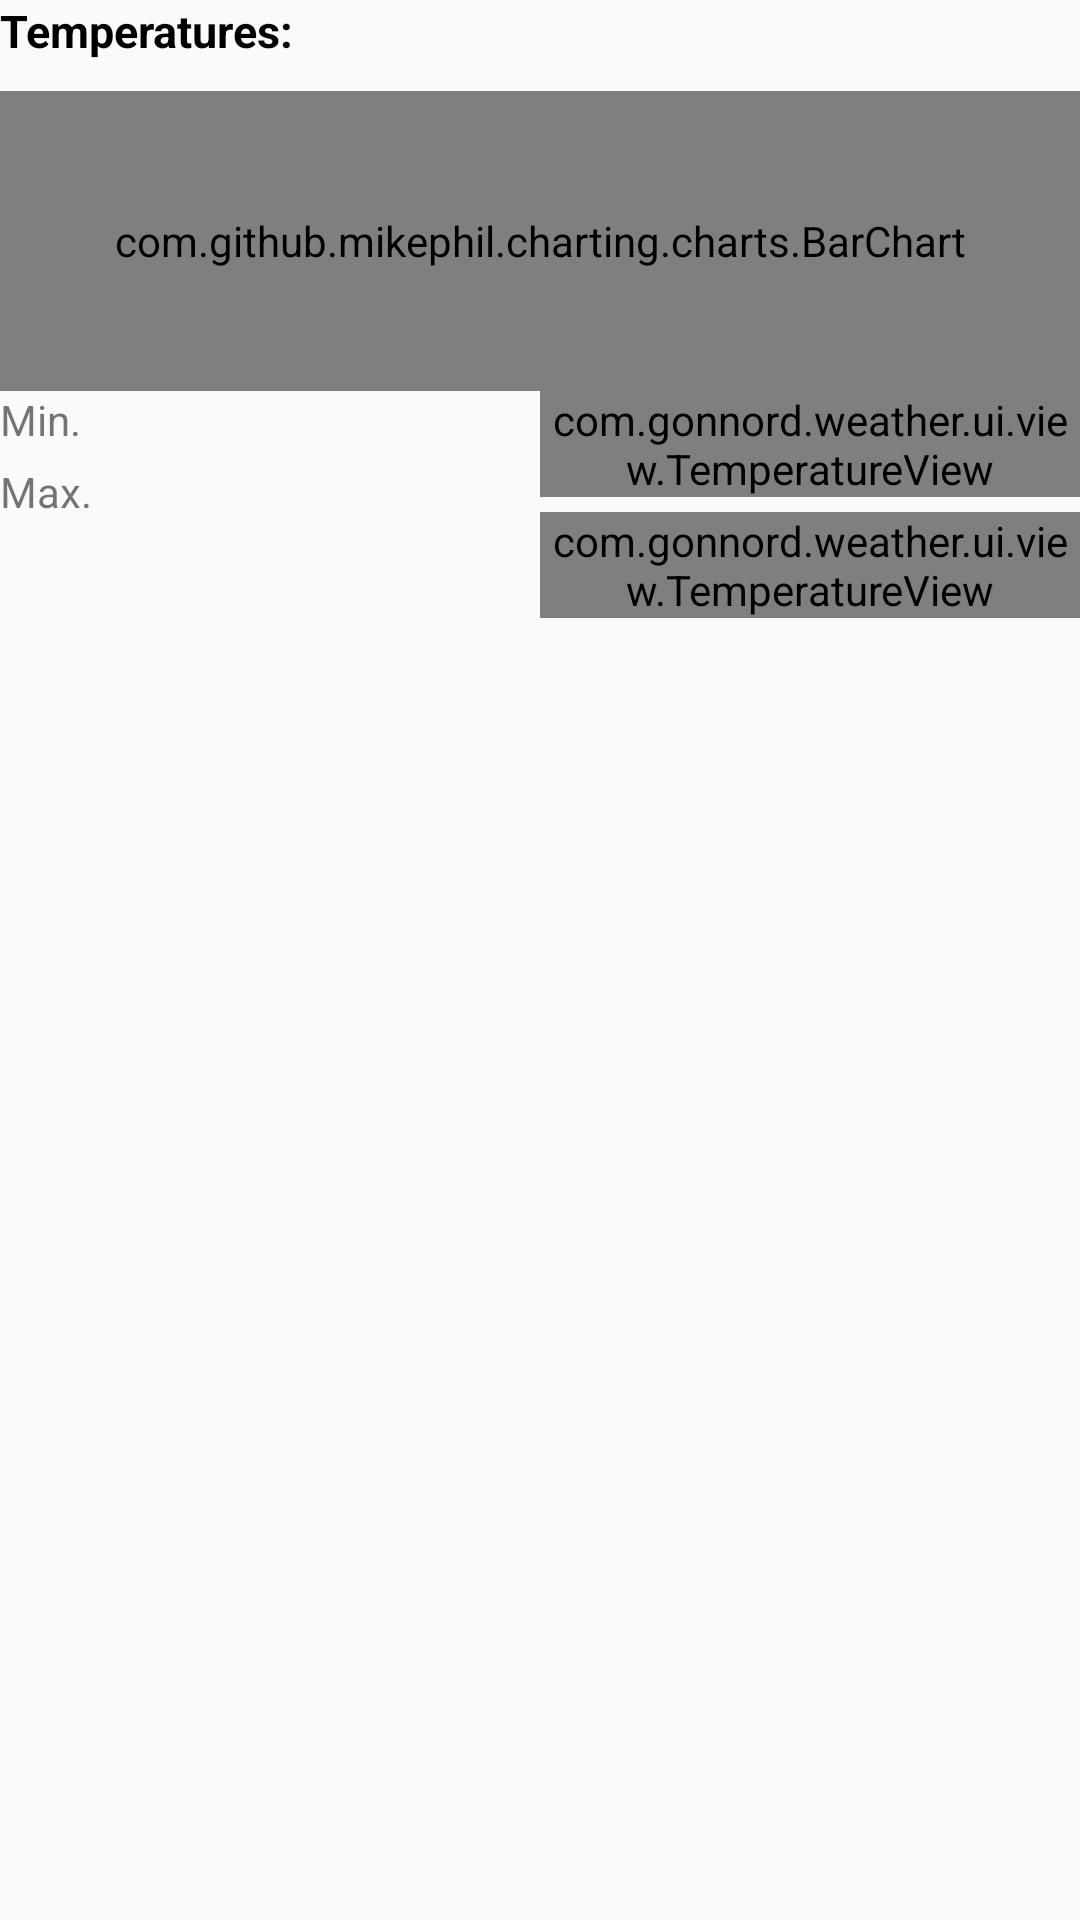

Produce the Android XML layout that renders to this screen, including the resource entries it uses.
<!-- AndroidManifest.xml: application theme AppTheme -->
<!-- res/layout/forecast_temperatures.xml -->
<?xml version="1.0" encoding="utf-8"?>
<LinearLayout xmlns:android="http://schemas.android.com/apk/res/android"
    xmlns:app="http://schemas.android.com/apk/res-auto"
    android:id="@+id/temperatures"
    android:layout_width="match_parent"
    android:layout_height="wrap_content"
    android:orientation="vertical"
    android:layout_marginRight="20dp"
    android:layout_marginEnd="20dp"
    android:layout_marginStart="20dp"
    android:layout_marginLeft="20dp"
    android:layout_marginTop="10dp"
    android:layout_marginBottom="10dp">

    <TextView
        android:layout_width="match_parent"
        android:layout_height="wrap_content"
        android:layout_marginBottom="10dp"
        android:text="@string/detail_temp_cat"
        android:textSize="15sp"
        android:textStyle="bold"
        android:textColor="@android:color/black" />

    <com.github.mikephil.charting.charts.BarChart
        android:id="@+id/temp_chart"
        android:layout_width="match_parent"
        android:layout_height="100dp" />


    <LinearLayout
        android:layout_width="match_parent"
        android:layout_height="wrap_content"
        android:baselineAligned="false">
        <LinearLayout
            android:layout_width="0dp"
            android:layout_height="wrap_content"
            android:layout_weight=".5"
            android:orientation="vertical">

            <TextView
                android:layout_width="match_parent"
                android:layout_height="wrap_content"
                android:layout_marginBottom="5dp"
                android:text="@string/detail_temp_min"
                android:textSize="14sp" />

            <TextView
                android:layout_width="match_parent"
                android:layout_height="wrap_content"
                android:text="@string/detail_temp_max"
                android:textSize="14sp" />

        </LinearLayout>
        <LinearLayout
            android:layout_width="0dp"
            android:layout_height="wrap_content"
            android:layout_weight=".5"
            android:orientation="vertical">

            <com.gonnord.weather.ui.view.TemperatureView
                android:id="@+id/temp_min"
                android:layout_width="wrap_content"
                android:layout_height="wrap_content"
                app:textColor="@android:color/black"
                app:textSize="14sp"
                android:layout_marginBottom="5dp"/>

            <com.gonnord.weather.ui.view.TemperatureView
                android:id="@+id/temp_max"
                android:layout_width="wrap_content"
                android:layout_height="wrap_content"
                app:textColor="@android:color/black"
                app:textSize="14sp"/>

        </LinearLayout>
    </LinearLayout>
</LinearLayout>
<!-- resources referenced by this layout -->
<resources>
  <string name="detail_temp_cat">Temperatures:</string>
  <string name="detail_temp_max">Max.</string>
  <string name="detail_temp_min">Min.</string>
  <style name="AppTheme" parent="Theme.AppCompat.Light.DarkActionBar">
          
          <item name="colorPrimary">@color/colorPrimary</item>
          <item name="colorPrimaryDark">@color/colorPrimaryDark</item>
          <item name="colorAccent">@color/colorAccent</item>
      </style>
  <color name="colorPrimary">#3F51B5</color>
  <color name="colorPrimaryDark">#303F9F</color>
  <color name="colorAccent">#FF4081</color>
</resources>
